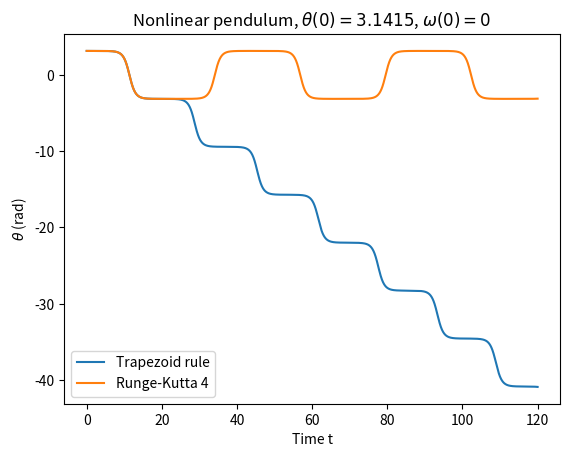

Write Python code to recreate this figure.
"""
Exercise 3: nonlinear pendulum solved with two integrators.
Compares the trapezoid rule (eqs 12a/12b) with fourth order Runge-Kutta
for theta(0) = 3.1415, omega(0) = 0.0, and plots theta versus time for both
methods on one graph.
"""
 
import numpy as np
import matplotlib.pyplot as plt
 
k = 0.0
A = 0.0
phi = 0.66667
 
 
def f(theta, omega, t):
    """Eq 8c with g/L = 1 (nonlinear pendulum)."""
    return -np.sin(theta) - k * omega + A * np.cos(phi * t)
 
 
def trapezoid_step(theta, omega, t, dt):
    k1a = dt * omega
    k1b = dt * f(theta, omega, t)
    k2a = dt * (omega + k1b)
    k2b = dt * f(theta + k1a, omega + k1b, t + dt)
 
    theta = theta + (k1a + k2a) / 2
    omega = omega + (k1b + k2b) / 2
    return theta, omega
 
 
def rk4_step(theta, omega, t, dt):
    k1a = dt * omega
    k1b = dt * f(theta, omega, t)
 
    k2a = dt * (omega + k1b / 2)
    k2b = dt * f(theta + k1a / 2, omega + k1b / 2, t + dt / 2)
 
    k3a = dt * (omega + k2b / 2)
    k3b = dt * f(theta + k2a / 2, omega + k2b / 2, t + dt / 2)
 
    k4a = dt * (omega + k3b)
    k4b = dt * f(theta + k3a, omega + k3b, t + dt)
 
    theta = theta + (k1a + 2 * k2a + 2 * k3a + k4a) / 6
    omega = omega + (k1b + 2 * k2b + 2 * k3b + k4b) / 6
    return theta, omega
 
 
# Initial values (same for both methods)
theta0 = 3.1415
omega0 = 0.0
dt = 0.01
nsteps_total = 12000
 
theta_trap, omega_trap = theta0, omega0
theta_rk, omega_rk = theta0, omega0
t = 0.0
 
t_list = [t]
theta_trap_list = [theta_trap]
theta_rk_list = [theta_rk]
 
for i in range(nsteps_total):
    theta_trap, omega_trap = trapezoid_step(theta_trap, omega_trap, t, dt)
    theta_rk, omega_rk = rk4_step(theta_rk, omega_rk, t, dt)
    t = t + dt
 
    t_list.append(t)
    theta_trap_list.append(theta_trap)
    theta_rk_list.append(theta_rk)
 
plt.plot(t_list, theta_trap_list, label="Trapezoid rule")
plt.plot(t_list, theta_rk_list, label="Runge-Kutta 4")
plt.xlabel("Time t")
plt.ylabel(r"$\theta$ (rad)")
plt.title(r"Nonlinear pendulum, $\theta(0)=3.1415$, $\omega(0)=0$")
plt.legend()
plt.show()
